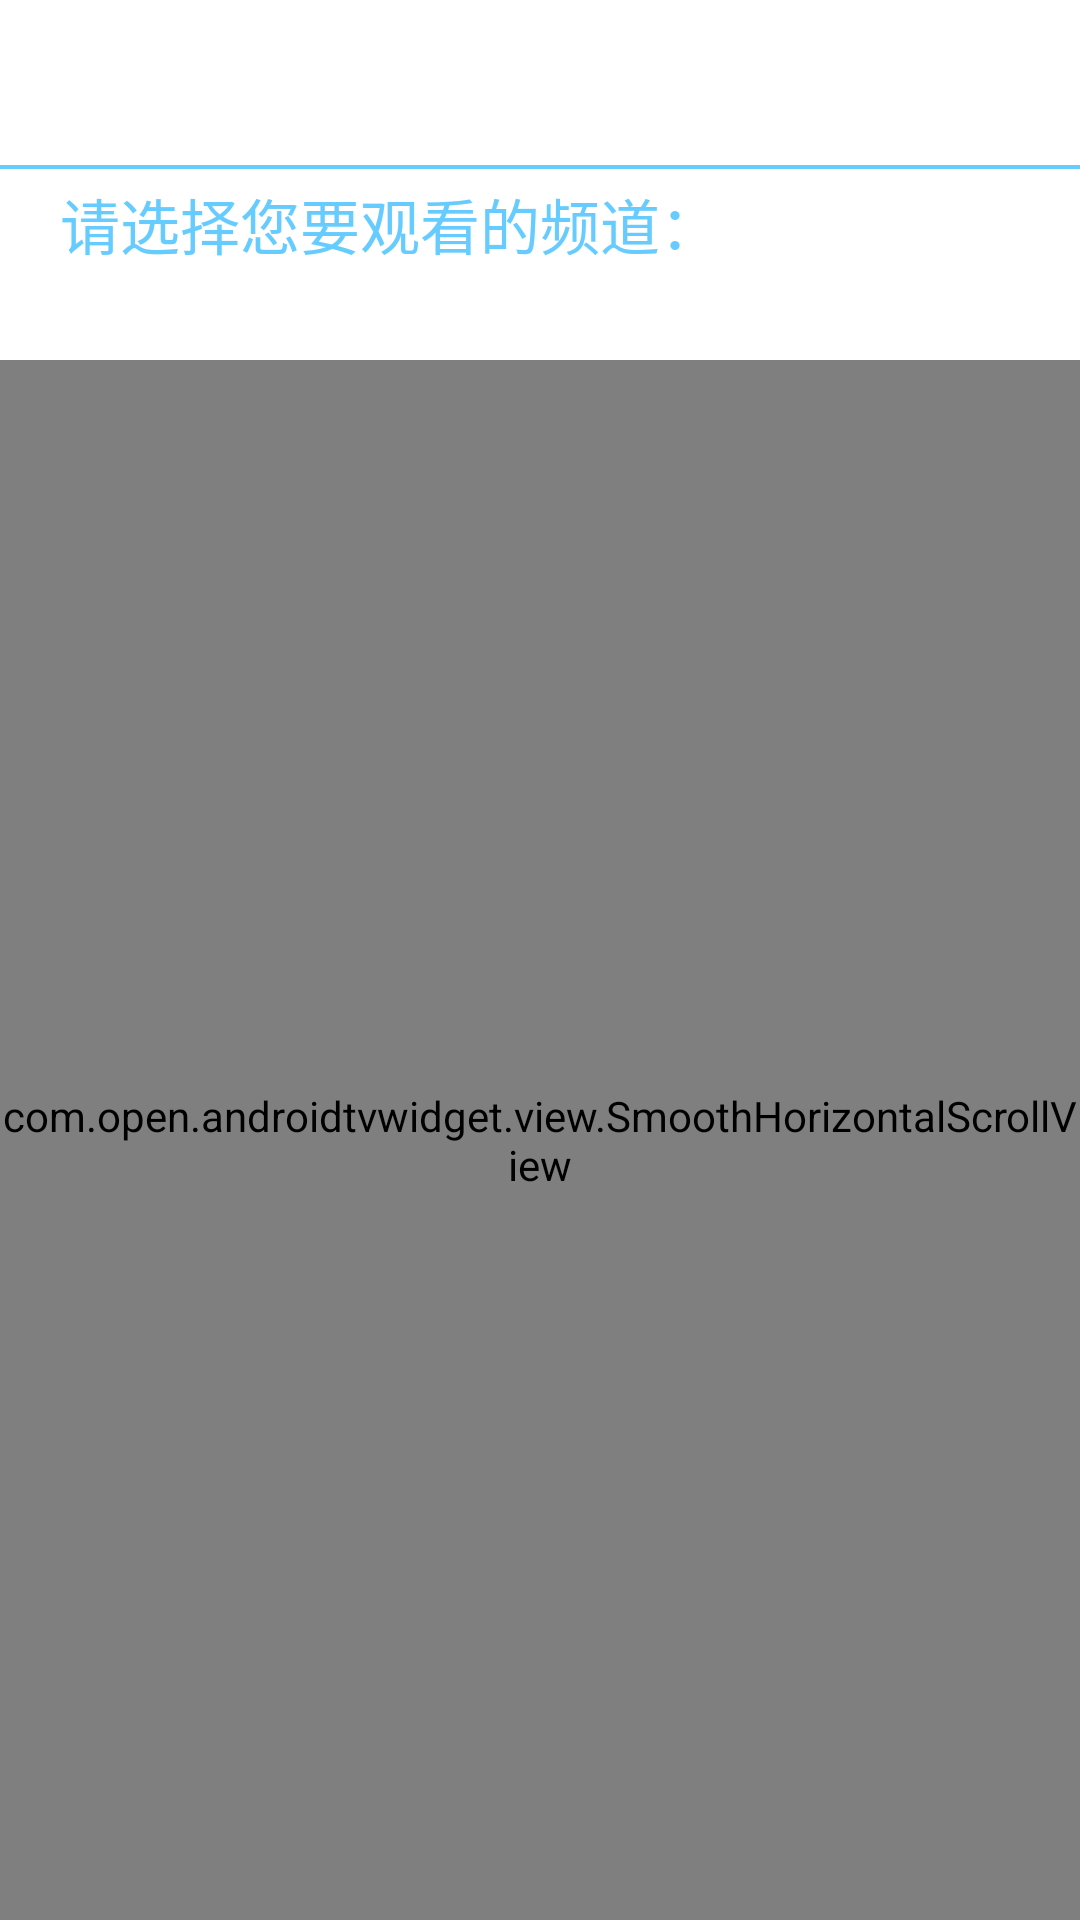

Android layout source for this screen:
<!-- AndroidManifest.xml: application theme AppTheme -->
<!-- res/layout/test_page3.xml -->
<?xml version="1.0" encoding="utf-8"?>
<RelativeLayout xmlns:android="http://schemas.android.com/apk/res/android"
    android:id="@+id/content11"
    android:layout_width="match_parent"
    android:layout_height="match_parent"
    android:background="@color/transparent"
    android:clipChildren="false"
    android:clipToPadding="false" >

    <TextView
        android:id="@+id/textViewPlayLists"
        android:text="    请选择您要观看的频道："
        android:layout_width="match_parent"
        android:layout_height="40dp"
        android:layout_marginTop="60dp"
        android:gravity="left"
        android:textColor="#66CCFF"
        android:layout_weight="20"
        android:textSize="20sp" />

    <View  android:layout_height="4px"
        android:layout_width="match_parent"
        android:background="#66CCFF"
        android:layout_weight="10"
        android:layout_marginTop="55dp" />

    <com.open.androidtvwidget.view.SmoothHorizontalScrollView
        android:id="@+id/test_hscro_grid"
        android:layout_width="match_parent"
        android:layout_height="match_parent"
        android:layout_marginTop="120dp"
        android:fillViewport="true"
        android:scrollbars="none" >

    <com.open.androidtvwidget.view.FrameMainLayout
        android:id="@+id/main_lay"
        android:layout_width="match_parent"
        android:layout_height="match_parent"
        android:paddingRight="100dp" >

    <com.open.androidtvwidget.view.GridViewTV
        android:id="@+id/gridView3"
        android:layout_width="match_parent"
        android:layout_height="match_parent"
        android:nextFocusUp="@+id/title_bar3"
        android:layout_gravity="center"
        android:layout_marginTop="30dp"
        android:layout_weight="1"
        android:layout_marginLeft="50dp"
        android:layout_marginBottom="100dp"
        android:clipChildren="false"
        android:columnWidth="300dp"
        android:gravity="center_vertical"
        android:horizontalSpacing="12dp"
        android:numColumns="auto_fit"
        android:scrollbars="none"
        android:verticalSpacing="20dp" />
    </com.open.androidtvwidget.view.FrameMainLayout>
    </com.open.androidtvwidget.view.SmoothHorizontalScrollView>

</RelativeLayout>
<!-- resources referenced by this layout -->
<resources>
  <style name="AppTheme" parent="AppBaseTheme">
          
          <item name="android:windowNoTitle">true</item>
          
          <item name="android:windowFullscreen">true</item>
          
      </style>
  <style name="AppBaseTheme" parent="android:Theme.Light">
          
      </style>
</resources>
